Dataset: data (GitHub, Yashdot2005/VisionGuard). Classes: defective, normal.

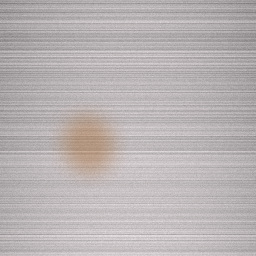
Label: defective

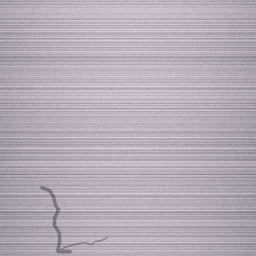
Label: defective

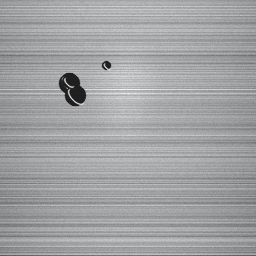
Label: defective

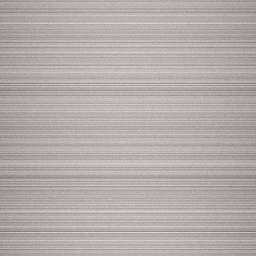
Label: normal

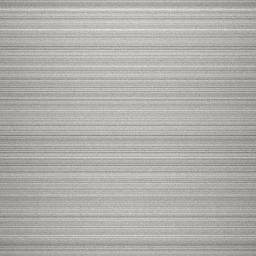
Label: normal

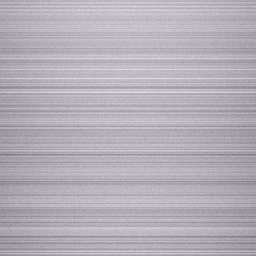
Label: normal
